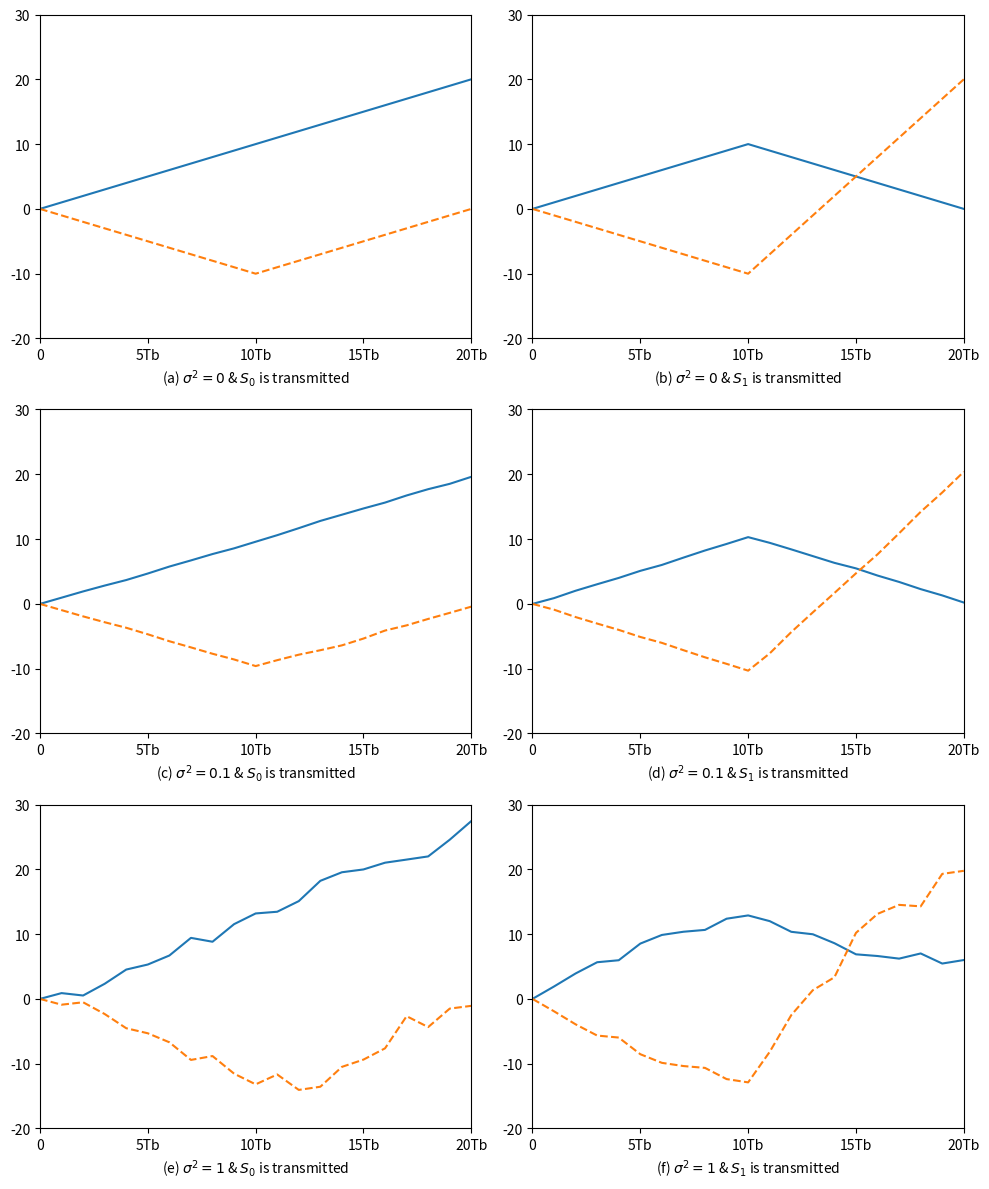

This chart was generated by the following Python code:
import numpy as np
import matplotlib.pyplot as plt

# ---------------------------------------------------------
# % Inicialización
# ---------------------------------------------------------
K = 20        # Número de muestras
A = 1         # Amplitud de la señal
l = np.arange(K + 1)  # Eje X para las gráficas (de 0 a 20)

# % Definiendo las formas de onda de la señal
s_0 = A * np.ones(K)
s_1 = np.concatenate((A * np.ones(K // 2), -A * np.ones(K // 2)))

# ---------------------------------------------------------
# Función principal: Filtro Acoplado con Convolución
# ---------------------------------------------------------
def simular_filtro_acoplado(s_transmitida, desviacion_estandar, titulo, posicion_subplot):
    # 1. El Canal AWGN: Generamos ruido y lo sumamos a la señal
    ruido = np.random.normal(0, desviacion_estandar, K)
    r = s_transmitida + ruido  
    
    # 2. El Filtro Acoplado (Matched Filter) usando Convolución
    # Invertimos la señal original con [::-1] (el equivalente a wrev)
    # y hacemos la convolución con la señal recibida 'r'
    salida_filtro_0 = np.convolve(r, s_0[::-1])
    salida_filtro_1 = np.convolve(r, s_1[::-1])
    
    # 3. Recorte (Slicing) de la señal
    # La convolución genera un arreglo de tamaño 2K-1.
    # Nos quedamos solo con los primeros K elementos para empatar los tiempos.
    r_0 = salida_filtro_0[:K]
    r_1 = salida_filtro_1[:K]
        
    # 4. Gráficas
    plt.subplot(3, 2, posicion_subplot)
    
    # Ajuste para que la línea empiece en el origen (0,0), igual que [0 r_0] en MATLAB
    r_0_plot = np.insert(r_0, 0, 0)
    r_1_plot = np.insert(r_1, 0, 0)
    
    plt.plot(l, r_0_plot, '-', label='r_0')
    plt.plot(l, r_1_plot, '--', label='r_1')
    
    # Estética calcada de las diapositivas
    plt.xticks([0, 5, 10, 15, 20], ['0', '5Tb', '10Tb', '15Tb', '20Tb'])
    plt.axis([0, 20, -20, 30])
    plt.xlabel(titulo, fontsize=10)

# ---------------------------------------------------------
# Ejecución de la Simulación (Los 6 sub-casos)
# ---------------------------------------------------------
plt.figure(figsize=(10, 12)) 

# Caso 1: Ruido nulo (sigma^2 = 0)
simular_filtro_acoplado(s_0, 0, r'(a) $\sigma^2=0$ & $S_0$ is transmitted', 1)
simular_filtro_acoplado(s_1, 0, r'(b) $\sigma^2=0$ & $S_1$ is transmitted', 2)

# Caso 2: Ruido bajo (sigma^2 = 0.1)
simular_filtro_acoplado(s_0, 0.1, r'(c) $\sigma^2=0.1$ & $S_0$ is transmitted', 3)
simular_filtro_acoplado(s_1, 0.1, r'(d) $\sigma^2=0.1$ & $S_1$ is transmitted', 4)

# Caso 3: Ruido alto (sigma^2 = 1)
simular_filtro_acoplado(s_0, 1, r'(e) $\sigma^2=1$ & $S_0$ is transmitted', 5)
simular_filtro_acoplado(s_1, 1, r'(f) $\sigma^2=1$ & $S_1$ is transmitted', 6)

plt.tight_layout() # Para que los títulos y ejes no choquen entre sí
plt.show()
